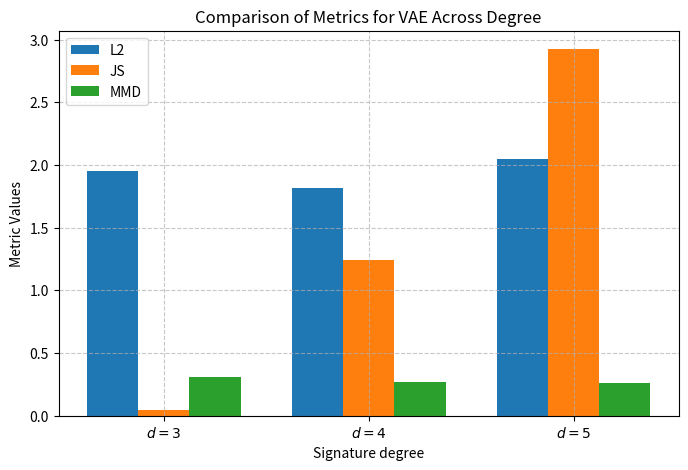

This chart was generated by the following Python code: (Note: this script raises an exception after producing the figure.)
import matplotlib.pyplot as plt
import numpy as np

vae_d3 = [1.9547979831695557, 0.04277116060256958, 0.3127082884311676]
betavae_d3 = [1.9801794290542603, -0.013278365135192871, 0.3105798661708832]
infovae_d3 = [2.082566976547241, 0.3941463232040405, 0.31102630496025085]
wae_d3 = [1.9618104696273804, 0.01708132028579712, 0.31478625535964966]

vae_d4 = [1.8204433917999268, 1.243423581123352, 0.27283793687820435]
betavae_d4 = [1.8724522590637207, 2.002256393432617, 0.272980660200119]
infovae_d4 = [1.9158434867858887, 2.6492464542388916, 0.27292272448539734]
wae_d4 = [1.8207640647888184, 1.190171241760254, 0.27292928099632263]

vae_d5 = [2.0481173992156982, 2.925053358078003, 0.26442262530326843]
betavae_d5 = [2.178828001022339, 4.70975923538208, 0.26442262530326843]
infovae_d5 = [2.0393199920654297, 2.9667372703552246, 0.26442378759384155]
wae_d5 = [2.102574110031128, 3.4839935302734375, 0.2644226849079132]

data = {
    'VAE': [vae_d3, vae_d4, vae_d5],
    'Beta-VAE': [betavae_d3, betavae_d4, betavae_d5],
    'Info-VAE': [infovae_d3, infovae_d4, infovae_d5],
    'WAE': [wae_d3, wae_d4, wae_d5]
}
models = ['VAE', 'Beta-VAE', 'Info-VAE', 'WAE']
metrics = ['L2', 'JS', 'MMD']
outputs = ['$d=3$', '$d=4$', '$d=5$']

# Create one figure per model
for model in models:
    fig, ax = plt.subplots(figsize=(8, 5))
    bar_width = 0.25
    index = np.arange(len(outputs))

    # Plot bars for each metric
    for i, metric in enumerate(metrics):
        metric_values = [data[model][j][i] for j in range(3)]  # Extract metric across outputs
        ax.bar(index + i * bar_width, metric_values, bar_width, label=metric)

    # Customize
    ax.set_xlabel('Signature degree')
    ax.set_ylabel('Metric Values')
    ax.set_title(f'Comparison of Metrics for {model} Across Degree')
    ax.set_xticks(index + bar_width * (len(metrics) - 1) / 2)
    ax.set_xticklabels(outputs)
    ax.legend()
    ax.grid(True, linestyle='--', alpha=0.7)

    # Save
    import os
    os.makedirs("assets", exist_ok=True)
    plt.savefig(f'assets/sig_comparison/{model}_across_dergee.png', dpi=300, bbox_inches='tight')
    plt.close()  # Close figure to free memory

# Create one figure per output
for i, output in enumerate(outputs):
    fig, ax = plt.subplots(figsize=(10, 6))
    bar_width = 0.25
    index = np.arange(len(models))

    # Plot bars for each metric
    for j, metric in enumerate(metrics):
        metric_values = [data[model][i][j] for model in models]  # Extract metric for this output
        ax.bar(index + j * bar_width, metric_values, bar_width, label=metric)

    # Customize
    ax.set_xlabel('Models')
    ax.set_ylabel('Metric Values')
    ax.set_title(f'Comparison of Metrics Across Models for {output}')
    ax.set_xticks(index + bar_width * (len(metrics) - 1) / 2)
    ax.set_xticklabels(models)
    ax.legend()
    ax.grid(True, linestyle='--', alpha=0.7)

    # Save
    import os
    os.makedirs("assets", exist_ok=True)
    plt.savefig(f'assets/model_comparison/metrics_{output.replace(" ", "_").lower()}.png', dpi=300, bbox_inches='tight')
    plt.close()  # Close figure to free memory

ou08_vae_d3 = [1.978076696395874, 1.0032161474227905, 0.09922869503498077]
ou08_betavae_d3 = [1.9119750261306763, 0.7263525724411011, 0.10340289771556854]
ou08_infovae_d3 = [2.0434346199035645, 1.5158891677856445, 0.10406477749347687]
ou08_wae_d3 = [1.9342496395111084, 0.8744571208953857, 0.106557697057724]

ou025_vae_d3 = [2.1039533615112305, 0.9998356103897095, 0.07957736402750015]
ou025_betavae_d3 = [2.1094212532043457, 1.0253692865371704, 0.08160118013620377]
ou025_infovae_d3 = [1.9997841119766235, 0.5820349454879761, 0.07723899185657501]
ou025_wae_d3 = [2.0071322917938232, 0.685705840587616, 0.07983032613992691]

ou08_vae_d4 = [1.9820159673690796, 4.079713821411133, 0.04334447532892227]
ou08_betavae_d4 = [1.9430991411209106, 3.352065086364746, 0.044606439769268036]
ou08_infovae_d4 = [1.989795207977295, 3.9077396392822266, 0.04503811523318291]
ou08_wae_d4 = [1.967888355255127, 3.682194709777832, 0.04441067948937416]

ou025_vae_d4 = [2.0357000827789307, 2.589200496673584, 0.038199808448553085]
ou025_betavae_d4 = [1.9429954290390015, 1.797334909439087, 0.03818286582827568]
ou025_infovae_d4 =[2.0001614093780518, 2.3841609954833984, 0.03789973631501198]
ou025_wae_d4 = [2.000073194503784, 2.3044700622558594, 0.03897617757320404]

ou08_vae_d5 = [2.0294299125671387, 7.411465167999268, 0.025463316589593887]
ou08_betavae_d5 = [1.9728375673294067, 6.6348958015441895, 0.025055961683392525]
ou08_infovae_d5 = [1.9186538457870483, 5.350488185882568, 0.025045668706297874]
ou08_wae_d5 = [2.0159430503845215, 7.845339775085449, 0.025181656703352928]

ou025_vae_d5 = [2.001476287841797, 3.231088399887085, 0.029648087918758392]
ou025_betavae_d5 = [2.0288310050964355, 3.5863218307495117, 0.02974078245460987]
ou025_infovae_d5 = [2.017624616622925, 3.7274951934814453, 0.028995642438530922]
ou025_wae_d5 = [2.070286512374878, 4.537299156188965, 0.031957052648067474]

data08 = {
    'VAE': [ou08_vae_d3, ou08_vae_d4, ou08_vae_d5, ],
    'Beta-VAE': [ou08_betavae_d3, ou08_betavae_d4, ou08_betavae_d5],
    'Info-VAE': [ou08_infovae_d3, ou08_infovae_d4, ou08_infovae_d5],
    'WAE': [ou08_wae_d3, ou08_wae_d4, ou08_wae_d5]
}
data025 = {
    'VAE': [ou025_vae_d3, ou025_vae_d4, ou025_vae_d5, ],
    'Beta-VAE': [ou025_betavae_d3, ou025_betavae_d4, ou025_betavae_d5],
    'Info-VAE': [ou025_infovae_d3, ou025_infovae_d4, ou025_infovae_d5],
    'WAE': [ou025_wae_d3, ou025_wae_d4, ou025_wae_d5]
}

# Create one figure per model
for model in models:
    fig, ax = plt.subplots(figsize=(8, 5))
    bar_width = 0.25
    index = np.arange(len(outputs))

    # Plot bars for each metric
    for i, metric in enumerate(metrics):
        metric_values = [data08[model][j][i] for j in range(3)]  # Extract metric across outputs
        ax.bar(index + i * bar_width, metric_values, bar_width, label=metric)

    # Customize
    ax.set_xlabel('Signature degree')
    ax.set_ylabel('Metric Values')
    ax.set_title(f'Comparison of Metrics for {model} Across Degree, $\sigma=0.8$')
    ax.set_xticks(index + bar_width * (len(metrics) - 1) / 2)
    ax.set_xticklabels(outputs)
    ax.legend()
    ax.grid(True, linestyle='--', alpha=0.7)

    # Save
    import os
    os.makedirs("assets", exist_ok=True)
    plt.savefig(f'assets/sig_comparison/{model}_ou0.8_across_dergee.png', dpi=300, bbox_inches='tight')
    plt.close()  # Close figure to free memory

# Create one figure per model
for model in models:
    fig, ax = plt.subplots(figsize=(8, 5))
    bar_width = 0.25
    index = np.arange(len(outputs))

    # Plot bars for each metric
    for i, metric in enumerate(metrics):
        metric_values = [data025[model][j][i] for j in range(3)]  # Extract metric across outputs
        ax.bar(index + i * bar_width, metric_values, bar_width, label=metric)

    # Customize
    ax.set_xlabel('Signature degree')
    ax.set_ylabel('Metric Values')
    ax.set_title(f'Comparison of Metrics for {model} Across Degree, $\sigma=0.25$')
    ax.set_xticks(index + bar_width * (len(metrics) - 1) / 2)
    ax.set_xticklabels(outputs)
    ax.legend()
    ax.grid(True, linestyle='--', alpha=0.7)

    # Save
    import os
    os.makedirs("assets", exist_ok=True)
    plt.savefig(f'assets/sig_comparison/{model}_ou0.25_across_dergee.png', dpi=300, bbox_inches='tight')
    plt.close()  # Close figure to free memory

# Create one figure per output
for i, output in enumerate(outputs):
    fig, ax = plt.subplots(figsize=(10, 6))
    bar_width = 0.25
    index = np.arange(len(models))

    # Plot bars for each metric
    for j, metric in enumerate(metrics):
        metric_values = [data08[model][i][j] for model in models]  # Extract metric for this output
        ax.bar(index + j * bar_width, metric_values, bar_width, label=metric)

    # Customize
    ax.set_xlabel('Models')
    ax.set_ylabel('Metric Values')
    ax.set_title(f'Comparison of Metrics Across Models for {output}, $\sigma=0.8$')
    ax.set_xticks(index + bar_width * (len(metrics) - 1) / 2)
    ax.set_xticklabels(models)
    ax.legend()
    ax.grid(True, linestyle='--', alpha=0.7)

    # Save
    import os
    os.makedirs("assets", exist_ok=True)
    plt.savefig(f'assets/model_comparison/ou0.8_metrics_{output.replace(" ", "_").lower()}.png', dpi=300, bbox_inches='tight')
    plt.close()  # Close figure to free memory

# Create one figure per output
for i, output in enumerate(outputs):
    fig, ax = plt.subplots(figsize=(10, 6))
    bar_width = 0.25
    index = np.arange(len(models))

    # Plot bars for each metric
    for j, metric in enumerate(metrics):
        metric_values = [data025[model][i][j] for model in models]  # Extract metric for this output
        ax.bar(index + j * bar_width, metric_values, bar_width, label=metric)

    # Customize
    ax.set_xlabel('Models')
    ax.set_ylabel('Metric Values')
    ax.set_title(f'Comparison of Metrics Across Models for {output}, $\sigma=0.25$')
    ax.set_xticks(index + bar_width * (len(metrics) - 1) / 2)
    ax.set_xticklabels(models)
    ax.legend()
    ax.grid(True, linestyle='--', alpha=0.7)

    # Save
    import os
    os.makedirs("assets", exist_ok=True)
    plt.savefig(f'assets/model_comparison/ou0.25_metrics_{output.replace(" ", "_").lower()}.png', dpi=300, bbox_inches='tight')
    plt.close()  # Close figure to free memory

models = ['VAE', 'Beta-VAE', 'Info-VAE', 'WAE']
metrics = ['L2', 'JS', 'MMD']
outputs = ['$d=3$', '$d=4$', '$d=5$']
attributes = ['$\sigma=0.8$', '$\sigma=0.25$']

compare_sigma = {
    'VAE': {'$\sigma=0.8$': [ou08_vae_d3, ou08_vae_d5, ou08_vae_d5], '$\sigma=0.25$': [ou025_vae_d3, ou025_vae_d4, ou025_vae_d5]},
    'Beta-VAE': {'$\sigma=0.8$': [ou08_betavae_d3, ou08_betavae_d4, ou08_betavae_d5], '$\sigma=0.25$': [ou025_betavae_d3, ou025_betavae_d4, ou025_betavae_d5]},
    'Info-VAE': {'$\sigma=0.8$': [ou08_infovae_d3, ou08_infovae_d4, ou08_infovae_d5], '$\sigma=0.25$': [ou025_infovae_d3, ou025_infovae_d4, ou025_infovae_d5]},
    'WAE': {'$\sigma=0.8$': [ou08_wae_d3, ou08_wae_d4, ou08_wae_d5], '$\sigma=0.25$': [ou025_wae_d3, ou025_wae_d4, ou025_wae_d5]}  # Note: WAE has a typo corrected here
}

for model in models:
    fig, ax = plt.subplots(figsize=(12, 6))
    bar_width = 0.15  # Narrower bars to fit all groups
    index = np.arange(len(outputs))

    # Plot bars for each metric, attribute, and output
    for i, metric in enumerate(metrics):
        for j, attr in enumerate(attributes):
            metric_values = [compare_sigma[model][attr][k][i] for k in range(3)]  # Extract metric for this attribute across outputs
            ax.bar(index + (i * len(attributes) + j) * bar_width, metric_values, 
                   bar_width, label=f'{metric} ({attr})')

    # Customize
    ax.set_xlabel('Outputs')
    ax.set_ylabel('Metric Values')
    ax.set_title(f'Comparison of $\sigma=0.8$ and $\sigma=0.25$ for {model}')
    ax.set_xticks(index + bar_width * (len(metrics) * len(attributes) - 1) / 2)
    ax.set_xticklabels(outputs)
    ax.legend(bbox_to_anchor=(1.05, 1), loc='upper left')  # Move legend outside
    ax.grid(True, linestyle='--', alpha=0.7)

    # Save
    import os
    os.makedirs("assets", exist_ok=True)
    plt.savefig(f'assets/sigma_comparison/{model}_sigma_comparison.png', dpi=300, bbox_inches='tight')
    plt.close()